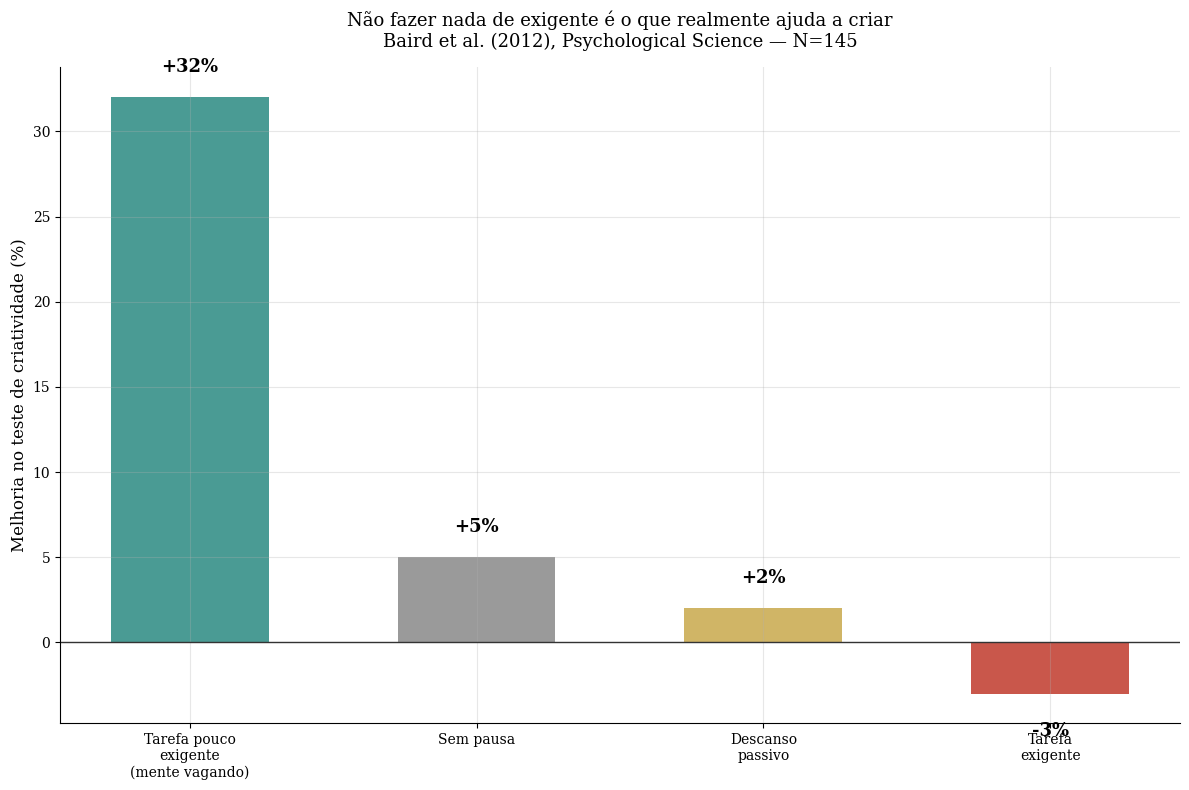
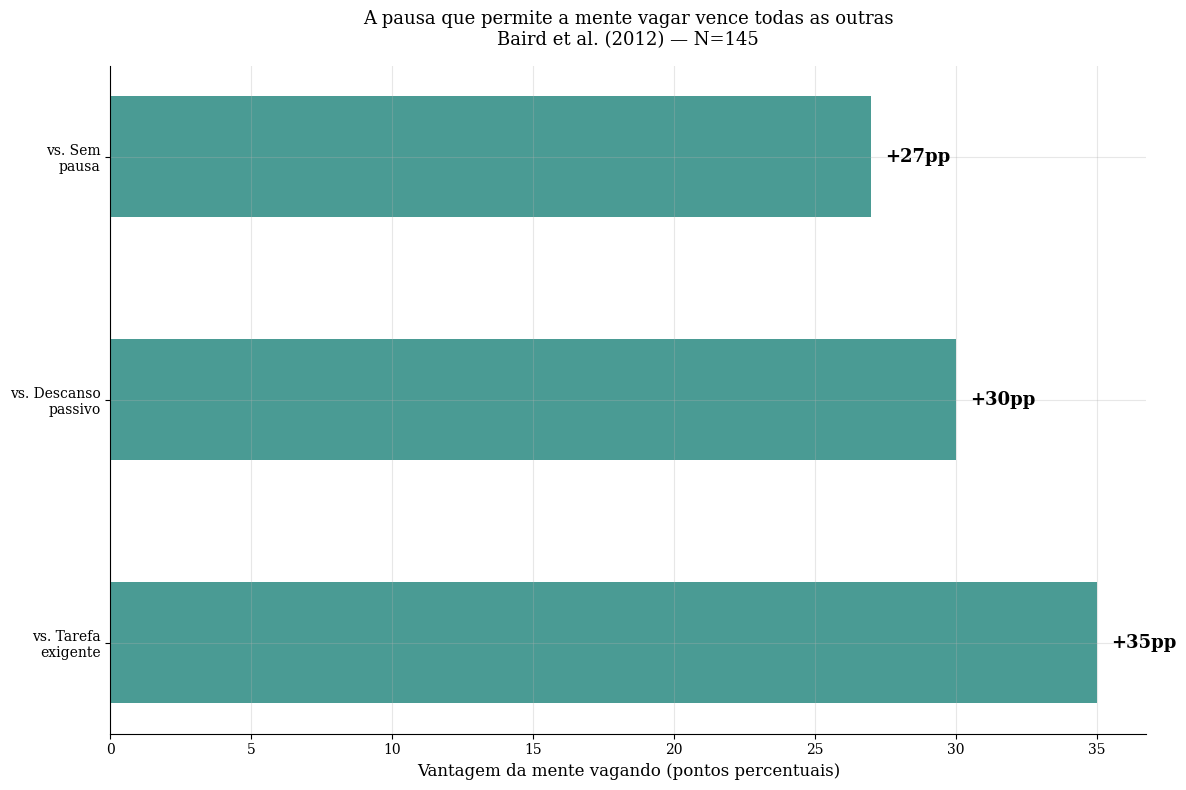
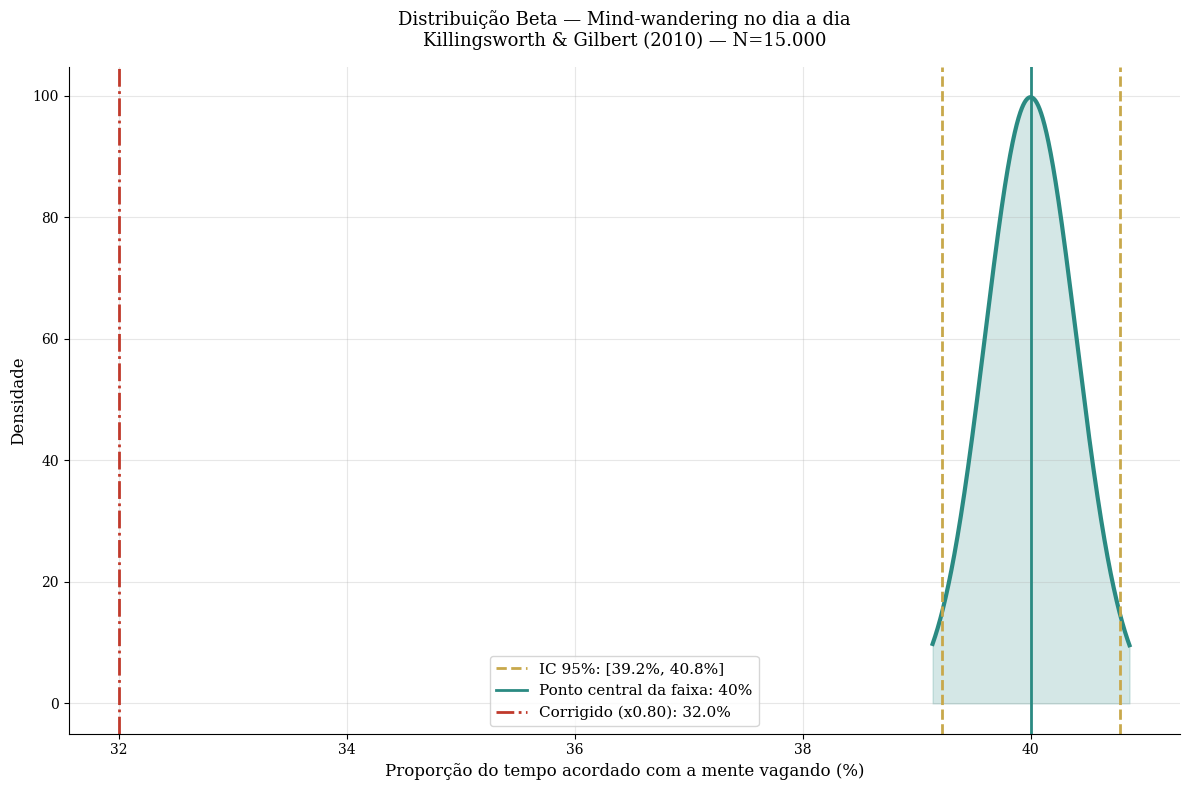

Write the Python code that produced these figures, in order.
import numpy as np
import matplotlib.pyplot as plt
from scipy import stats

plt.rcParams['font.family'] = 'serif'
plt.rcParams['axes.spines.top'] = False
plt.rcParams['axes.spines.right'] = False
plt.rcParams['axes.grid'] = True
plt.rcParams['grid.alpha'] = 0.3
plt.rcParams['figure.facecolor'] = 'white'
plt.rcParams['axes.facecolor'] = 'white'

print('✅ Bibliotecas carregadas')

# --- DADOS DA LITERATURA ---

# Baird et al. 2012 — Psychological Science — N=145 (35 homens, 110 mulheres, 19-32 anos)
n_baird = 145

# Melhoria percentual no teste de criatividade (UUT) para problemas de exposicao repetida
# por condicao de incubacao (valores aproximados extraidos do estudo original, Figura 1)
melhoria_undemanding = 0.32   # tarefa pouco exigente — permite mind-wandering
melhoria_demanding    = -0.03  # tarefa exigente — pouco mind-wandering
melhoria_rest         = 0.02   # descanso passivo (so sentar e nao fazer nada estimulado)
melhoria_no_break     = 0.05   # sem pausa nenhuma

# Mind-wandering — proporcao do tempo acordado (faixa da literatura, incluindo Killingsworth & Gilbert 2010)
p_mind_wandering_min = 0.30
p_mind_wandering_max = 0.50
n_killingsworth = 15000  # ja utilizado no Dia #007 deste projeto

fator_correcao = 0.80

print('=' * 65)
print('  DADOS DA LITERATURA — INCUBAÇÃO CRIATIVA E MIND-WANDERING')
print('=' * 65)
print(f'\n  Baird et al. 2012 (N={n_baird}):')
print(f'  → Melhoria criativa — tarefa pouco exigente : {melhoria_undemanding*100:+.0f}%')
print(f'  → Melhoria criativa — tarefa exigente       : {melhoria_demanding*100:+.0f}%')
print(f'  → Melhoria criativa — descanso passivo      : {melhoria_rest*100:+.0f}%')
print(f'  → Melhoria criativa — sem pausa              : {melhoria_no_break*100:+.0f}%')
print(f'\n  Mind-wandering — faixa da literatura:')
print(f'  → Proporção do tempo acordado : {p_mind_wandering_min*100:.0f}% a {p_mind_wandering_max*100:.0f}%')
print(f'\n  Fator de correção aplicado: x{fator_correcao}')
print('=' * 65)

# --- O MODELO ---
# Nota metodologica: o N do estudo Baird et al. (145) e pequeno mas real e documentado
# diretamente no paper original — diferente de estimativas de outros dias, aqui o N
# vem com precisao da fonte primaria.

# Vantagem da tarefa pouco exigente sobre as demais condicoes
vantagem_vs_demanding = melhoria_undemanding - melhoria_demanding
vantagem_vs_rest      = melhoria_undemanding - melhoria_rest
vantagem_vs_no_break  = melhoria_undemanding - melhoria_no_break

# Distribuicao Beta para a faixa de mind-wandering (usando o ponto central da faixa)
p_mw_central = (p_mind_wandering_min + p_mind_wandering_max) / 2
alpha_mw = p_mw_central * n_killingsworth
beta_mw  = (1 - p_mw_central) * n_killingsworth
dist_mw  = stats.beta(alpha_mw, beta_mw)
ic_mw    = dist_mw.interval(0.95)

p_mw_corrigido = p_mw_central * fator_correcao

print('=' * 65)
print('  MODELO — RESULTADO')
print('=' * 65)
print(f'  Vantagem da tarefa pouco exigente sobre:')
print(f'  → Tarefa exigente : +{vantagem_vs_demanding*100:.0f}pp de melhoria criativa')
print(f'  → Descanso passivo: +{vantagem_vs_rest*100:.0f}pp de melhoria criativa')
print(f'  → Sem pausa        : +{vantagem_vs_no_break*100:.0f}pp de melhoria criativa')
print()
print(f'  Mind-wandering — ponto central da faixa: {p_mw_central*100:.0f}%')
print(f'  → IC 95% (N={n_killingsworth:,}): [{ic_mw[0]*100:.1f}%, {ic_mw[1]*100:.1f}%]')
print(f'  → Corrigido (x0.80): {p_mw_corrigido*100:.1f}%')
print('=' * 65)

# --- VISUALIZACAO ---

# GRAFICO 1 — Melhoria criativa por tipo de pausa
fig1, ax1 = plt.subplots(figsize=(12, 8))

condicoes = ['Tarefa pouco\nexigente\n(mente vagando)', 'Sem pausa', 'Descanso\npassivo', 'Tarefa\nexigente']
melhorias = [melhoria_undemanding * 100, melhoria_no_break * 100,
             melhoria_rest * 100, melhoria_demanding * 100]
cores1 = ['#2a8a82', '#888888', '#c8a84b', '#c0392b']

bars = ax1.bar(condicoes, melhorias, color=cores1, alpha=0.85, width=0.55)
ax1.axhline(y=0, color='#333333', linewidth=1)
ax1.set_ylabel('Melhoria no teste de criatividade (%)', fontsize=12)
ax1.set_title('Não fazer nada de exigente é o que realmente ajuda a criar\nBaird et al. (2012), Psychological Science — N=145',
              fontsize=13, pad=15)

for bar, m in zip(bars, melhorias):
    offset = 1.5 if m >= 0 else -2.5
    ax1.text(bar.get_x() + bar.get_width() / 2, m + offset,
             f'{m:+.0f}%', ha='center', fontweight='bold', fontsize=13)

plt.tight_layout()
plt.savefig('dia-013-grafico-01-condicoes.png', dpi=150, bbox_inches='tight')
plt.close()
print('✅ Grafico 1 salvo!')


# GRAFICO 2 — Vantagem da mente vagando sobre as demais condicoes
fig2, ax2 = plt.subplots(figsize=(12, 8))

comparacoes = ['vs. Tarefa\nexigente', 'vs. Descanso\npassivo', 'vs. Sem\npausa']
vantagens = [vantagem_vs_demanding * 100, vantagem_vs_rest * 100, vantagem_vs_no_break * 100]
cores2 = ['#2a8a82', '#2a8a82', '#2a8a82']

bars2 = ax2.barh(comparacoes, vantagens, color=cores2, alpha=0.85, height=0.5)
ax2.set_xlabel('Vantagem da mente vagando (pontos percentuais)', fontsize=12)
ax2.set_title('A pausa que permite a mente vagar vence todas as outras\nBaird et al. (2012) — N=145',
              fontsize=13, pad=15)

for bar, v in zip(bars2, vantagens):
    ax2.text(bar.get_width() + 0.5, bar.get_y() + bar.get_height() / 2,
             f'+{v:.0f}pp', va='center', fontweight='bold', fontsize=13)

plt.tight_layout()
plt.savefig('dia-013-grafico-02-vantagem.png', dpi=150, bbox_inches='tight')
plt.close()
print('✅ Grafico 2 salvo!')


# GRAFICO 3 — Distribuicao Beta (mind-wandering)
fig3, ax3 = plt.subplots(figsize=(12, 8))

x = np.linspace(ic_mw[0] * 0.998, ic_mw[1] * 1.002, 1000)
y = dist_mw.pdf(x)

ax3.plot(x * 100, y, color='#2a8a82', linewidth=3)
ax3.fill_between(x * 100, y, alpha=0.2, color='#2a8a82')
ax3.axvline(x=ic_mw[0] * 100, color='#c8a84b', linestyle='--', linewidth=2,
            label=f'IC 95%: [{ic_mw[0]*100:.1f}%, {ic_mw[1]*100:.1f}%]')
ax3.axvline(x=ic_mw[1] * 100, color='#c8a84b', linestyle='--', linewidth=2)
ax3.axvline(x=p_mw_central * 100, color='#2a8a82', linewidth=2,
            label=f'Ponto central da faixa: {p_mw_central*100:.0f}%')
ax3.axvline(x=p_mw_corrigido * 100, color='#c0392b', linestyle='-.',
            linewidth=2, label=f'Corrigido (x0.80): {p_mw_corrigido*100:.1f}%')

ax3.set_xlabel('Proporção do tempo acordado com a mente vagando (%)', fontsize=12)
ax3.set_ylabel('Densidade', fontsize=12)
ax3.set_title('Distribuição Beta — Mind-wandering no dia a dia\nKillingsworth & Gilbert (2010) — N=15.000',
              fontsize=13, pad=15)
ax3.legend(fontsize=11)

plt.tight_layout()
plt.savefig('dia-013-grafico-03-bayesiano.png', dpi=150, bbox_inches='tight')
plt.close()
print('✅ Grafico 3 salvo!')
